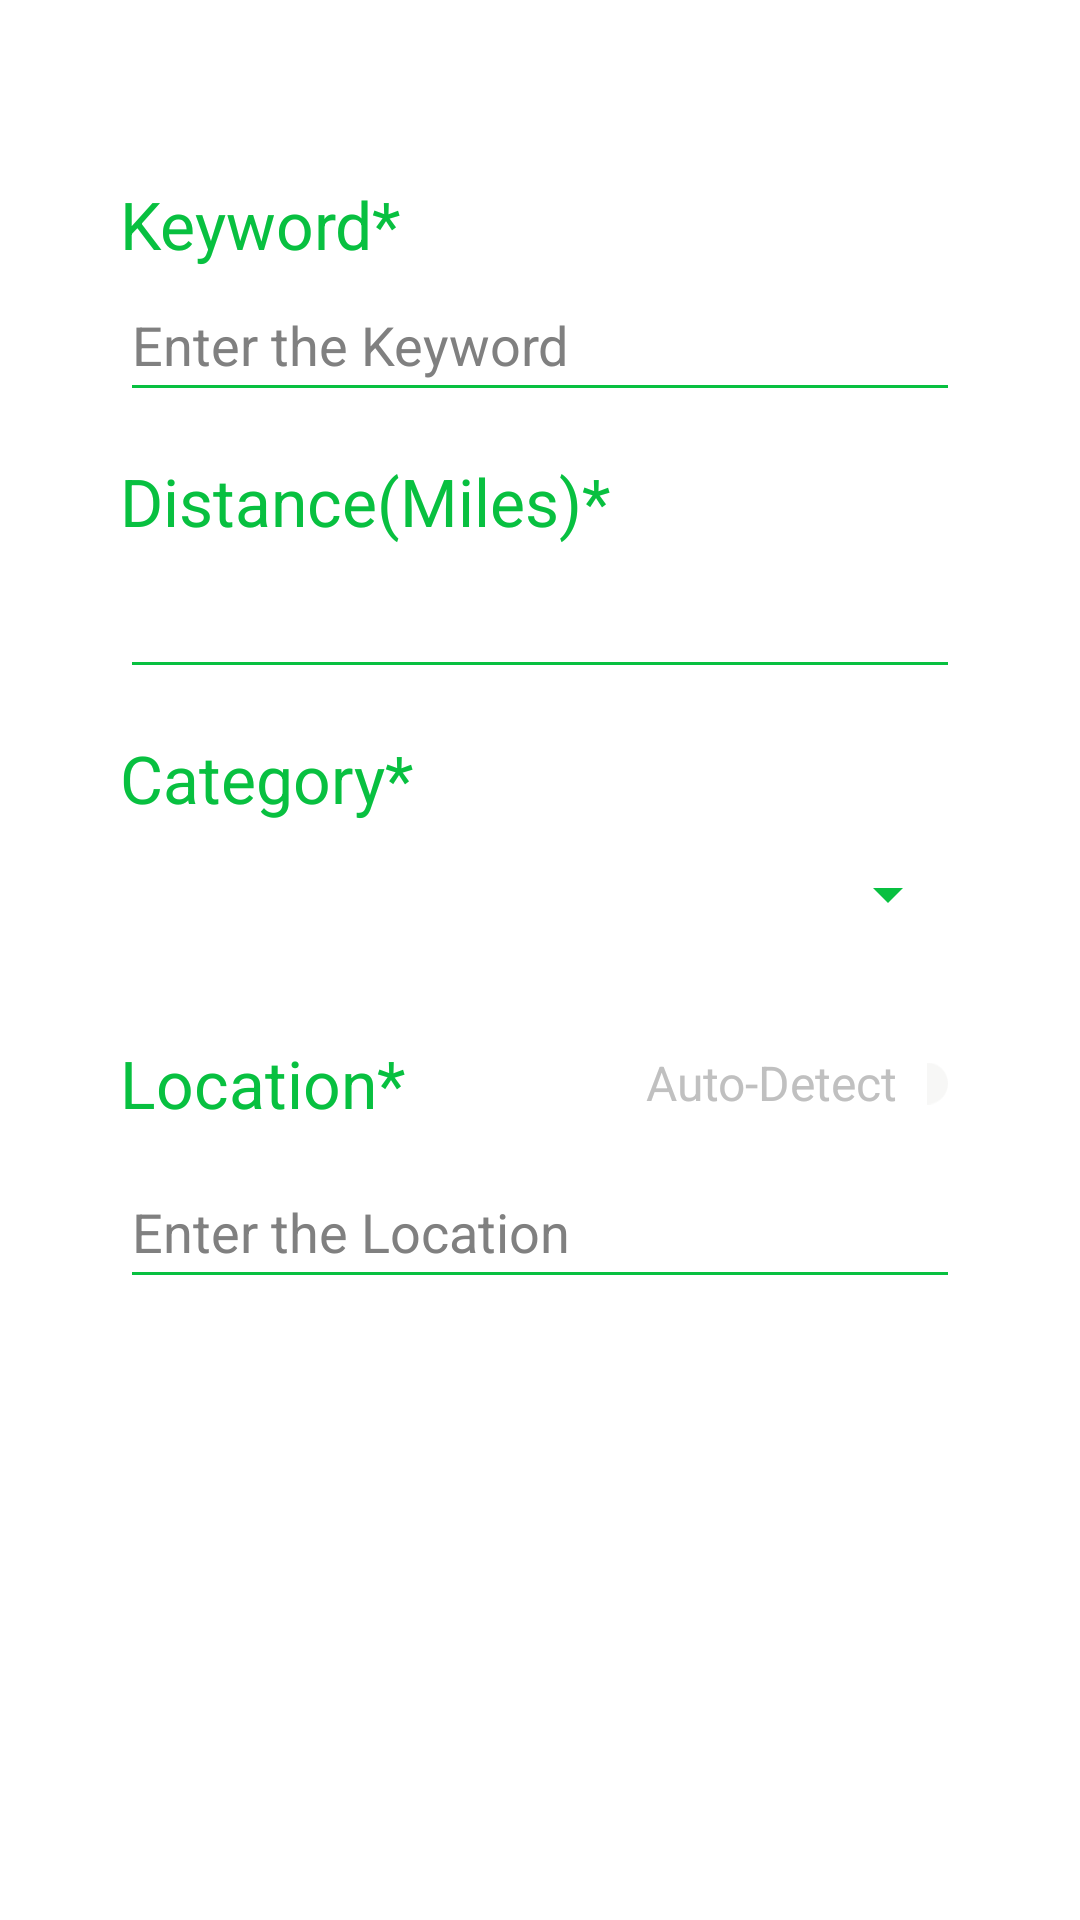

This screen was rendered from an Android layout file. Write that file and the resources it references.
<!-- AndroidManifest.xml: application theme Theme.EventFinder.Launcher -->
<!-- res/layout/fragment_form.xml -->
<?xml version="1.0" encoding="utf-8"?>
<FrameLayout xmlns:android="http://schemas.android.com/apk/res/android"
    xmlns:tools="http://schemas.android.com/tools"
    android:layout_width="match_parent"
    android:layout_height="match_parent"
    tools:context=".FormFragment"
    android:background="@color/white">

    <LinearLayout
        android:layout_marginVertical="40dp"
        android:id="@+id/linearLayout1"
        android:layout_width="match_parent"
        android:layout_height="wrap_content"
        android:background="@drawable/rounded_rectangle"
        android:orientation="vertical"
        android:padding="20dp"
        android:layout_marginHorizontal="20dp"
        >

        <TextView
            android:layout_width="wrap_content"
            android:layout_height="wrap_content"
            android:text="Keyword*"
            android:textAppearance="?android:attr/textAppearanceLarge"
            android:textColor="@color/green" />

        <AutoCompleteTextView
            android:id="@+id/autocomplete_keyword"
            android:layout_width="match_parent"
            android:layout_height="wrap_content"
            android:backgroundTint="@color/green"
            android:textColor="@color/white"
            android:hint="Enter the Keyword"
            android:minHeight="48dp"
            android:maxLines="1"
            android:singleLine="true"
            android:layout_marginBottom="15dp"
            android:textColorHint="@color/gray"
            />

        <TextView
            android:layout_width="wrap_content"
            android:layout_height="wrap_content"
            android:text="Distance(Miles)*"
            android:textAppearance="?android:attr/textAppearanceLarge"
            android:textColor="@color/green" />

        <EditText
            android:id="@+id/distance"
            android:layout_width="match_parent"
            android:layout_height="wrap_content"
            android:backgroundTint="@color/green"
            android:text="10"
            android:layout_marginBottom="15dp"
            android:maxLines="1"
            android:singleLine="true"
            android:minHeight="48dp"
            android:textColor="@color/white">
        </EditText>

        <TextView
            android:layout_width="wrap_content"
            android:layout_height="wrap_content"
            android:text="Category*"
            android:textAppearance="?android:attr/textAppearanceLarge"
            android:textColor="@color/green" />

        <androidx.appcompat.widget.AppCompatSpinner
            android:layout_width="match_parent"
            android:layout_height="wrap_content"
            android:id="@+id/spinner"
            android:minHeight="48dp"
            android:layout_marginBottom="15dp"
            android:backgroundTint="@color/green"></androidx.appcompat.widget.AppCompatSpinner>


        <LinearLayout
            android:layout_width="match_parent"
            android:layout_height="wrap_content"
            android:orientation="horizontal"
            android:gravity="center"
            android:textAlignment="center">

            <TextView
                android:layout_width="wrap_content"
                android:layout_height="wrap_content"
                android:text="Location*"
                android:textAppearance="?android:attr/textAppearanceLarge"
                android:textColor="@color/green"
                android:layout_marginRight="60dp"/>

            <TextView
                android:layout_width="wrap_content"
                android:layout_height="match_parent"
                android:layout_marginLeft="10dp"
                android:gravity="center"
                android:padding="10dp"
                android:text="Auto-Detect"
                android:textAlignment="center"
                android:textColor="#C0C0C0"
                android:textSize="16dp">

            </TextView>

            <androidx.appcompat.widget.SwitchCompat
                android:id="@+id/switchActivated"
                android:layout_width="wrap_content"
                android:layout_height="wrap_content"
                android:minHeight="48dp"
                android:minWidth="48dp"
                android:checked="false"
                android:theme="@style/Theme.Toggle"

                android:padding="0dp">

            </androidx.appcompat.widget.SwitchCompat>



        </LinearLayout>


        <EditText
            android:id="@+id/location"
            android:layout_width="match_parent"
            android:layout_height="wrap_content"
            android:backgroundTint="@color/green"
            android:hint="Enter the Location"
            android:maxLines="1"
            android:singleLine="true"
            android:textColorHint="@color/gray"
            android:textColor="@color/white"
            android:minHeight="48dp"
            android:layout_marginBottom="25dp"
            android:visibility="visible">
        </EditText>

        <LinearLayout
            android:layout_width="match_parent"
            android:layout_height="wrap_content"
            android:orientation="horizontal"
            android:gravity="center"
            android:layout_marginVertical="10dp"
            android:textAlignment="center">

            <Button
                android:background="@drawable/rounded_btn"
                android:backgroundTint="@color/button_green"
                android:layout_width="wrap_content"
                android:layout_height="wrap_content"
                android:text="Search"
                android:textAllCaps="false"
                android:textColor="@color/white"
                android:textStyle="bold"
                android:textSize="20sp"
                android:paddingHorizontal="40dp"
                android:id="@+id/search_btn"
                android:layout_marginRight="5dp"/>

            <Button
                android:background="@drawable/rounded_btn"
                android:backgroundTint="@color/button_orange"
                android:layout_width="140dp"
                android:layout_height="wrap_content"
                android:text="Clear"
                android:textSize="20sp"
                android:paddingHorizontal="40dp"
                android:textAllCaps="false"
                android:textColor="@color/white"
                android:textStyle="bold"
                android:id="@+id/clear_btn"
                android:layout_marginLeft="5dp"
                />

        </LinearLayout>


        </LinearLayout>










</FrameLayout>
<!-- resources referenced by this layout -->
<resources>
  <color name="button_green">#4CBB17</color>
  <color name="button_orange">#FF5F1F</color>
  <color name="gray">#808080</color>
  <color name="green">#08c040</color>
  <color name="white">#FFFFFFFF</color>
  <style name="Theme.Toggle" parent="Theme.AppCompat.Light">
          <item name="android:colorForeground">#E5E4E2</item>
          <item name="colorControlActivated">@color/green</item>
  
      </style>
  <style name="Theme.EventFinder.Launcher">
  
          <item name="android:windowBackground">@drawable/launch_screen</item>
      </style>
</resources>
